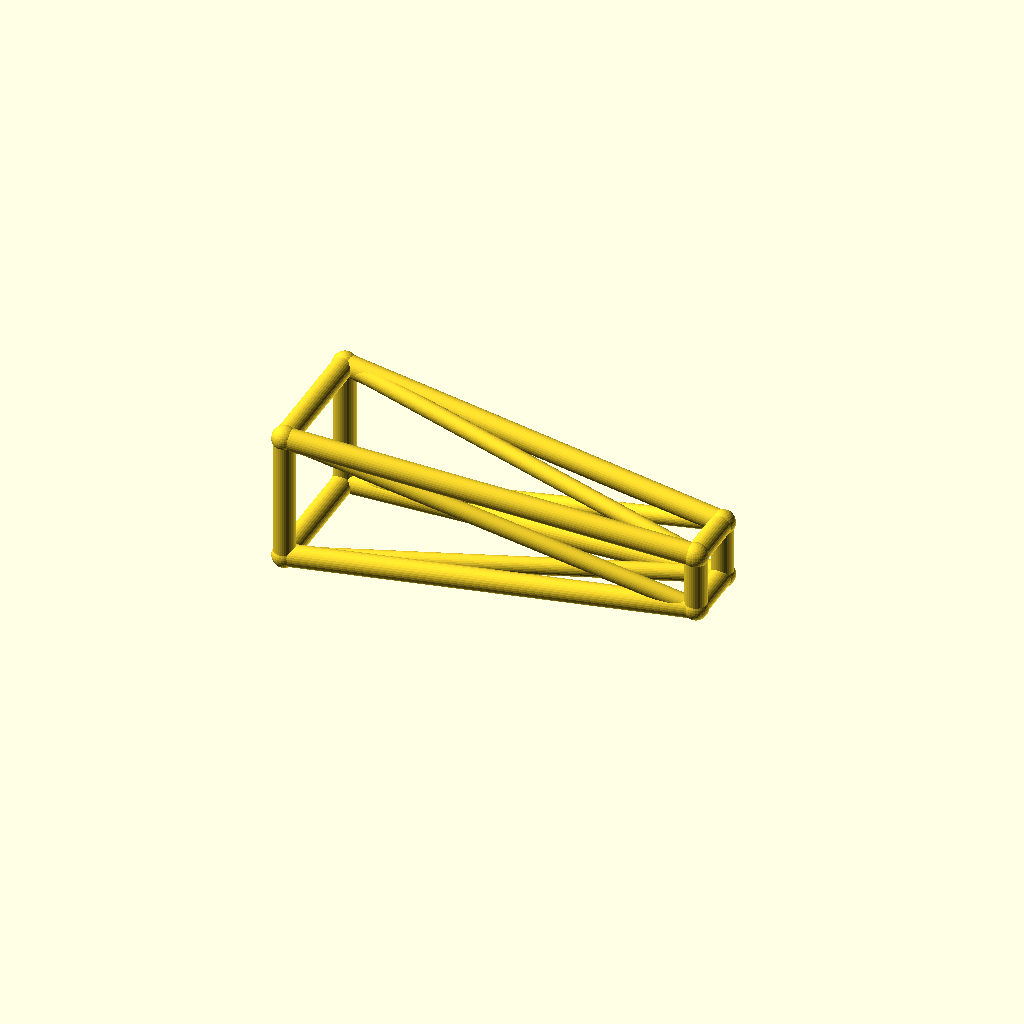
Cell 1: rendered with the file's own defaults.
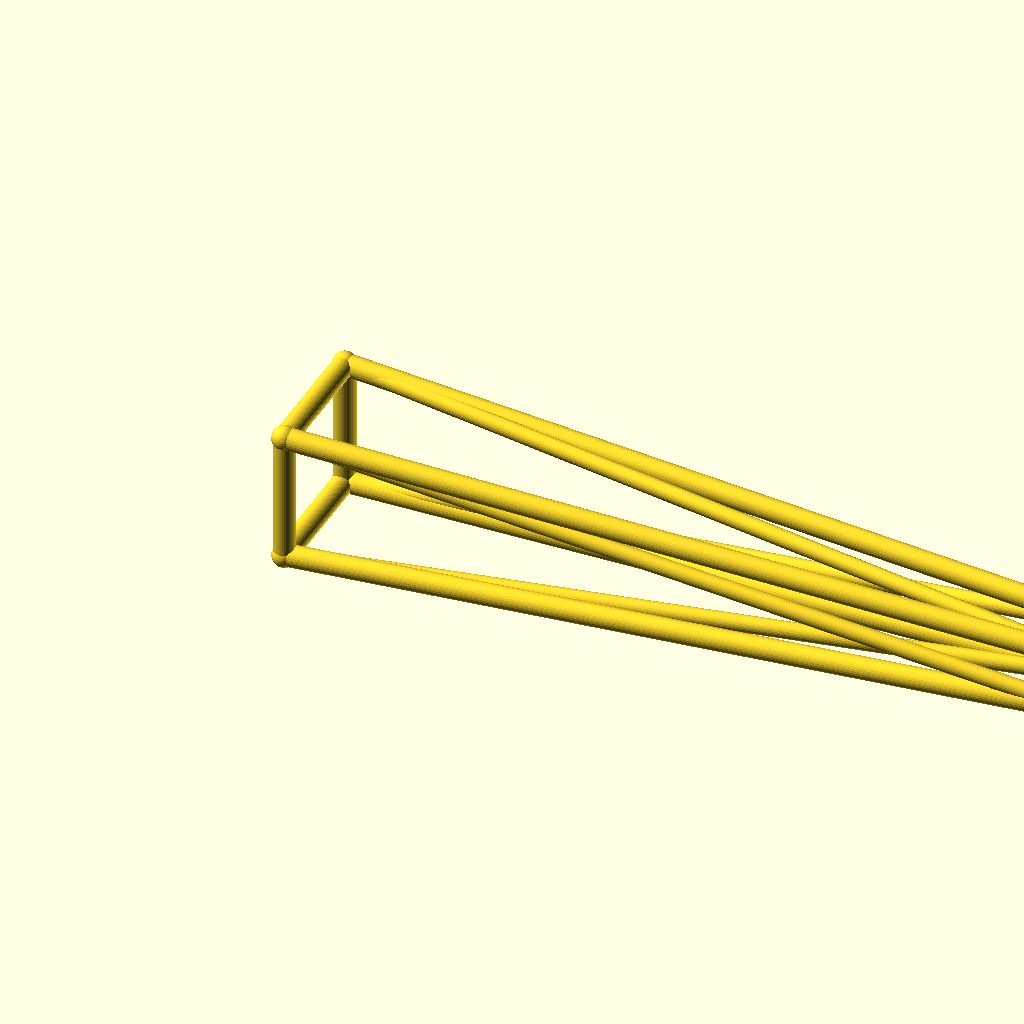
Cell 2 — jib_l set to 220, the other parameters unchanged.
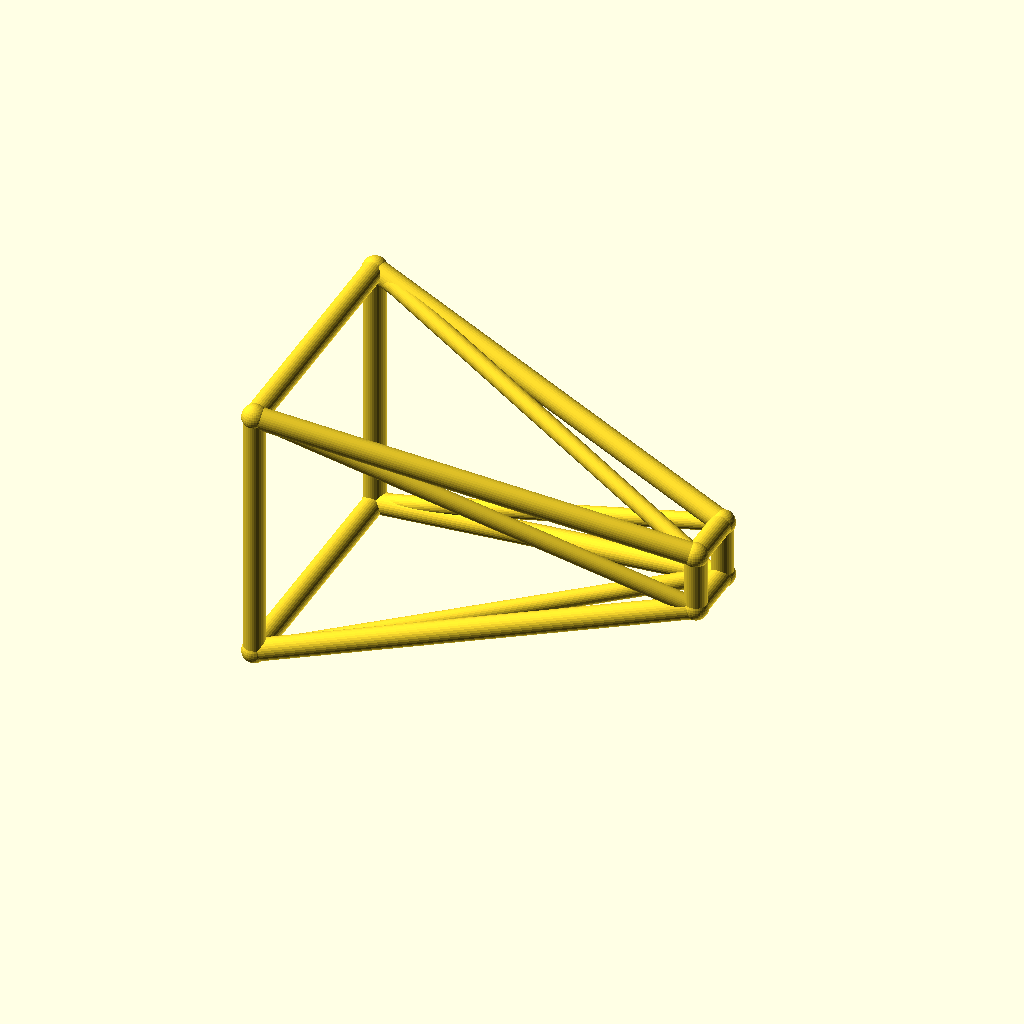
Cell 3: the same model with root_w = 36.
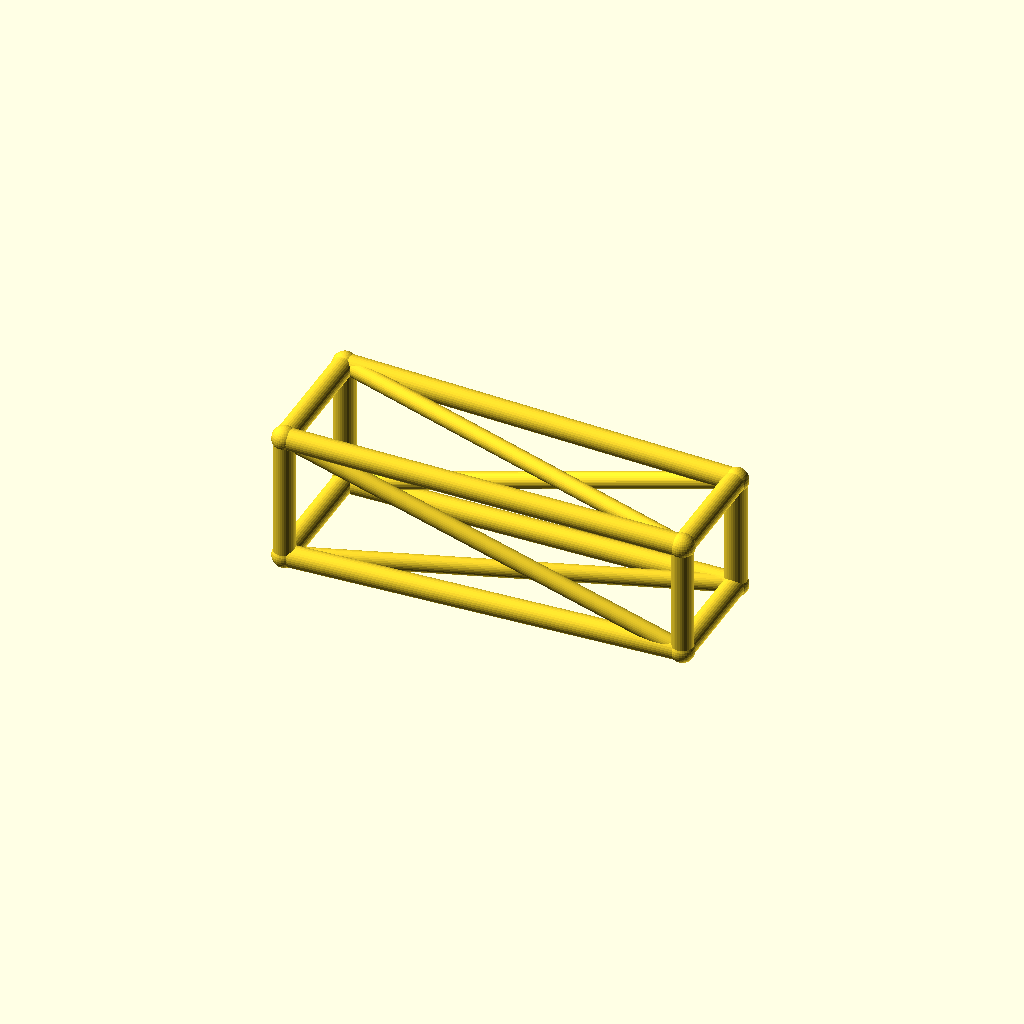
Cell 4: the same model with tip_w = 16.
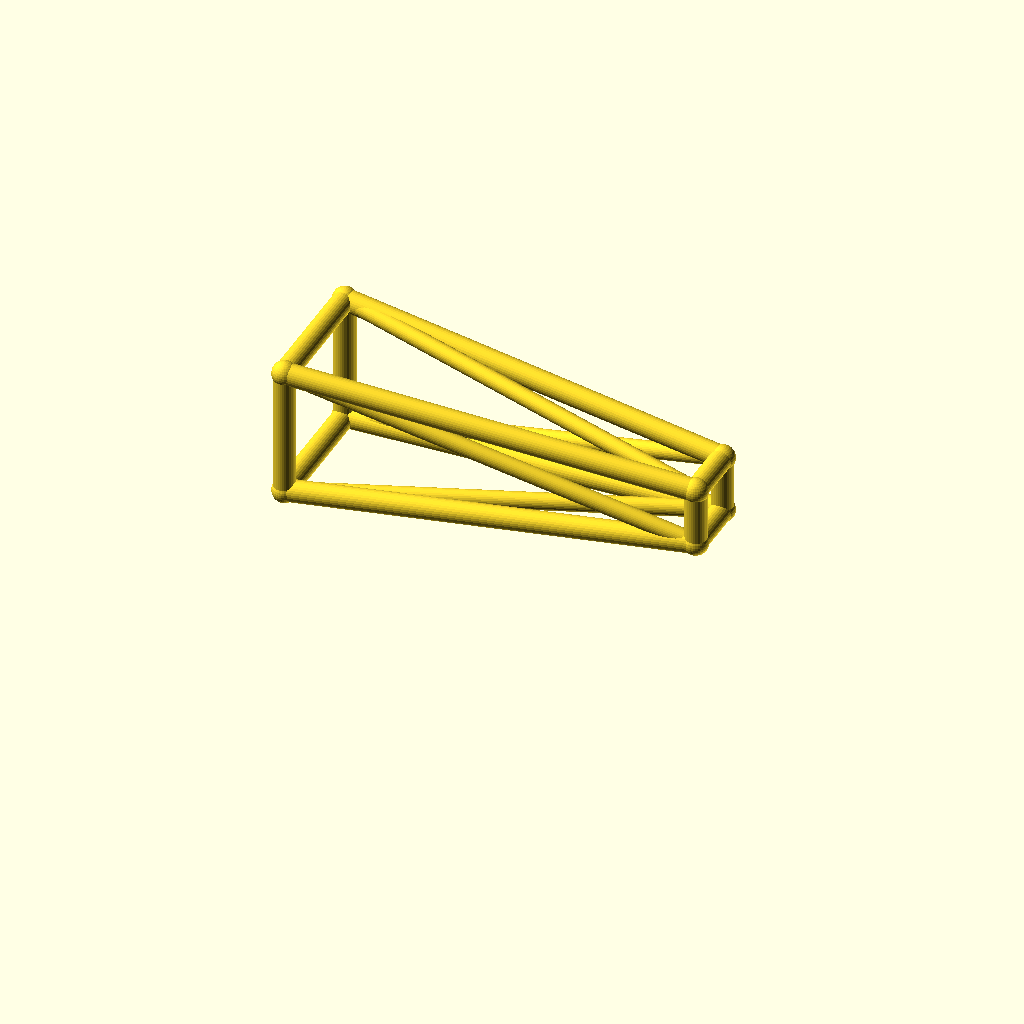
Cell 5: deck_h = 40 (everything else at default).
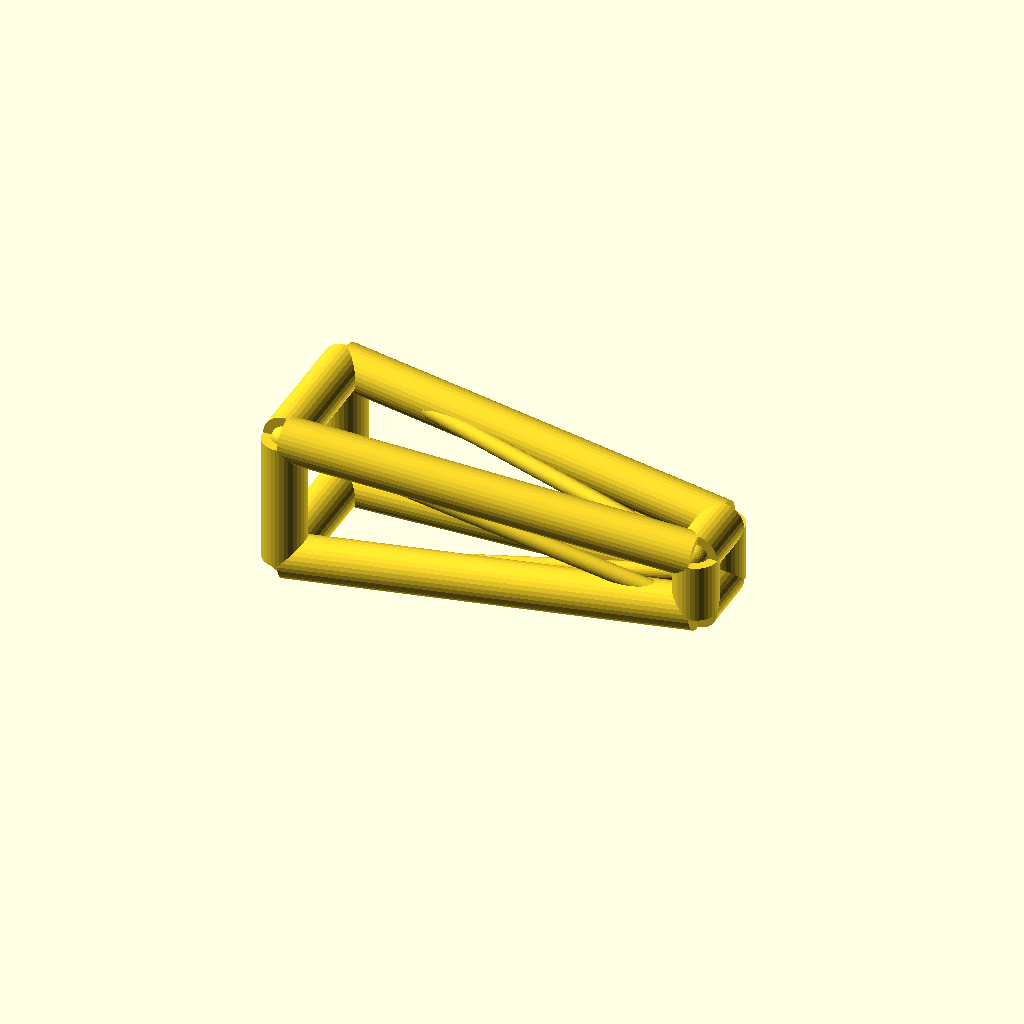
Cell 6 — chord_r set to 6, the other parameters unchanged.
One fixed orthographic camera (rotation 55°, 0°, 25°; colour scheme Cornfield) for every cell.
OpenSCAD source file optional_data/data/wire3/cranejib/scene_0180.scad:
$fn = 32;

// ----------------------------------------------------------------------
// Crane jib: tapered jib, 110 mm
// ----------------------------------------------------------------------

// --- parameters (mm) ---
jib_l = 110;              // jib length, X
root_w = 18;              // half width of the root ring
tip_w = 8;                // half width of the tip ring
deck_h = 20;              // height of the jib axis
chord_r = 3;              // ring and chord radius
brace_r = 2.3;            // diagonal radius
joint_r = 3.4;            // joint ball radius

bbox_x = jib_l + 2 * joint_r;  // overall X, joints included
bbox_y = 2 * root_w + 2 * joint_r;  // overall Y, joints included
bbox_z = 36 + 2 * joint_r;  // overall Z, joints included
chord_d = 2 * chord_r;  // chord stock diameter
brace_d = 2 * brace_r;  // brace stock diameter
root_d = 2 * root_w;  // root ring section
tip_d = 2 * tip_w;  // tip ring section
jib_h = 2 * root_w;  // root ring height
nodes = [[0, -root_w, deck_h - root_w], [0, root_w, deck_h - root_w], [0, root_w, deck_h + root_w], [0, -root_w, deck_h + root_w], [jib_l, -tip_w, deck_h - tip_w], [jib_l, tip_w, deck_h - tip_w], [jib_l, tip_w, deck_h + tip_w], [jib_l, -tip_w, deck_h + tip_w]];

module member(a, b, r) {
  /* round stock from joint a to joint b, ends buried in the joint balls */
  d = b - a;
  length = norm(d);
  translate(a) rotate([0, acos(d[2] / length), atan2(d[1], d[0])])
    cylinder(h = length, r = r);
}

module joint(p, r) {
  /* ball at the joint centre, fatter than every member meeting there */
  translate(p) sphere(r = r);
}

/* members - each call is one graph edge */
member(nodes[0], nodes[1], chord_r);
member(nodes[1], nodes[2], chord_r);
member(nodes[2], nodes[3], chord_r);
member(nodes[3], nodes[0], chord_r);
member(nodes[4], nodes[5], chord_r);
member(nodes[5], nodes[6], chord_r);
member(nodes[6], nodes[7], chord_r);
member(nodes[7], nodes[4], chord_r);
member(nodes[0], nodes[4], chord_r);
member(nodes[0], nodes[5], brace_r);
member(nodes[1], nodes[5], chord_r);
member(nodes[1], nodes[6], brace_r);
member(nodes[2], nodes[6], chord_r);
member(nodes[2], nodes[7], brace_r);
member(nodes[3], nodes[7], chord_r);
member(nodes[3], nodes[4], brace_r);

/* joint balls */
for (p = nodes) joint(p, joint_r);
Customizer parameters (derived from the source; name, type, default, range or options):
jib_l: number, default 110
root_w: number, default 18
tip_w: number, default 8
deck_h: number, default 20
chord_r: number, default 3
brace_r: number, default 2.3
joint_r: number, default 3.4
